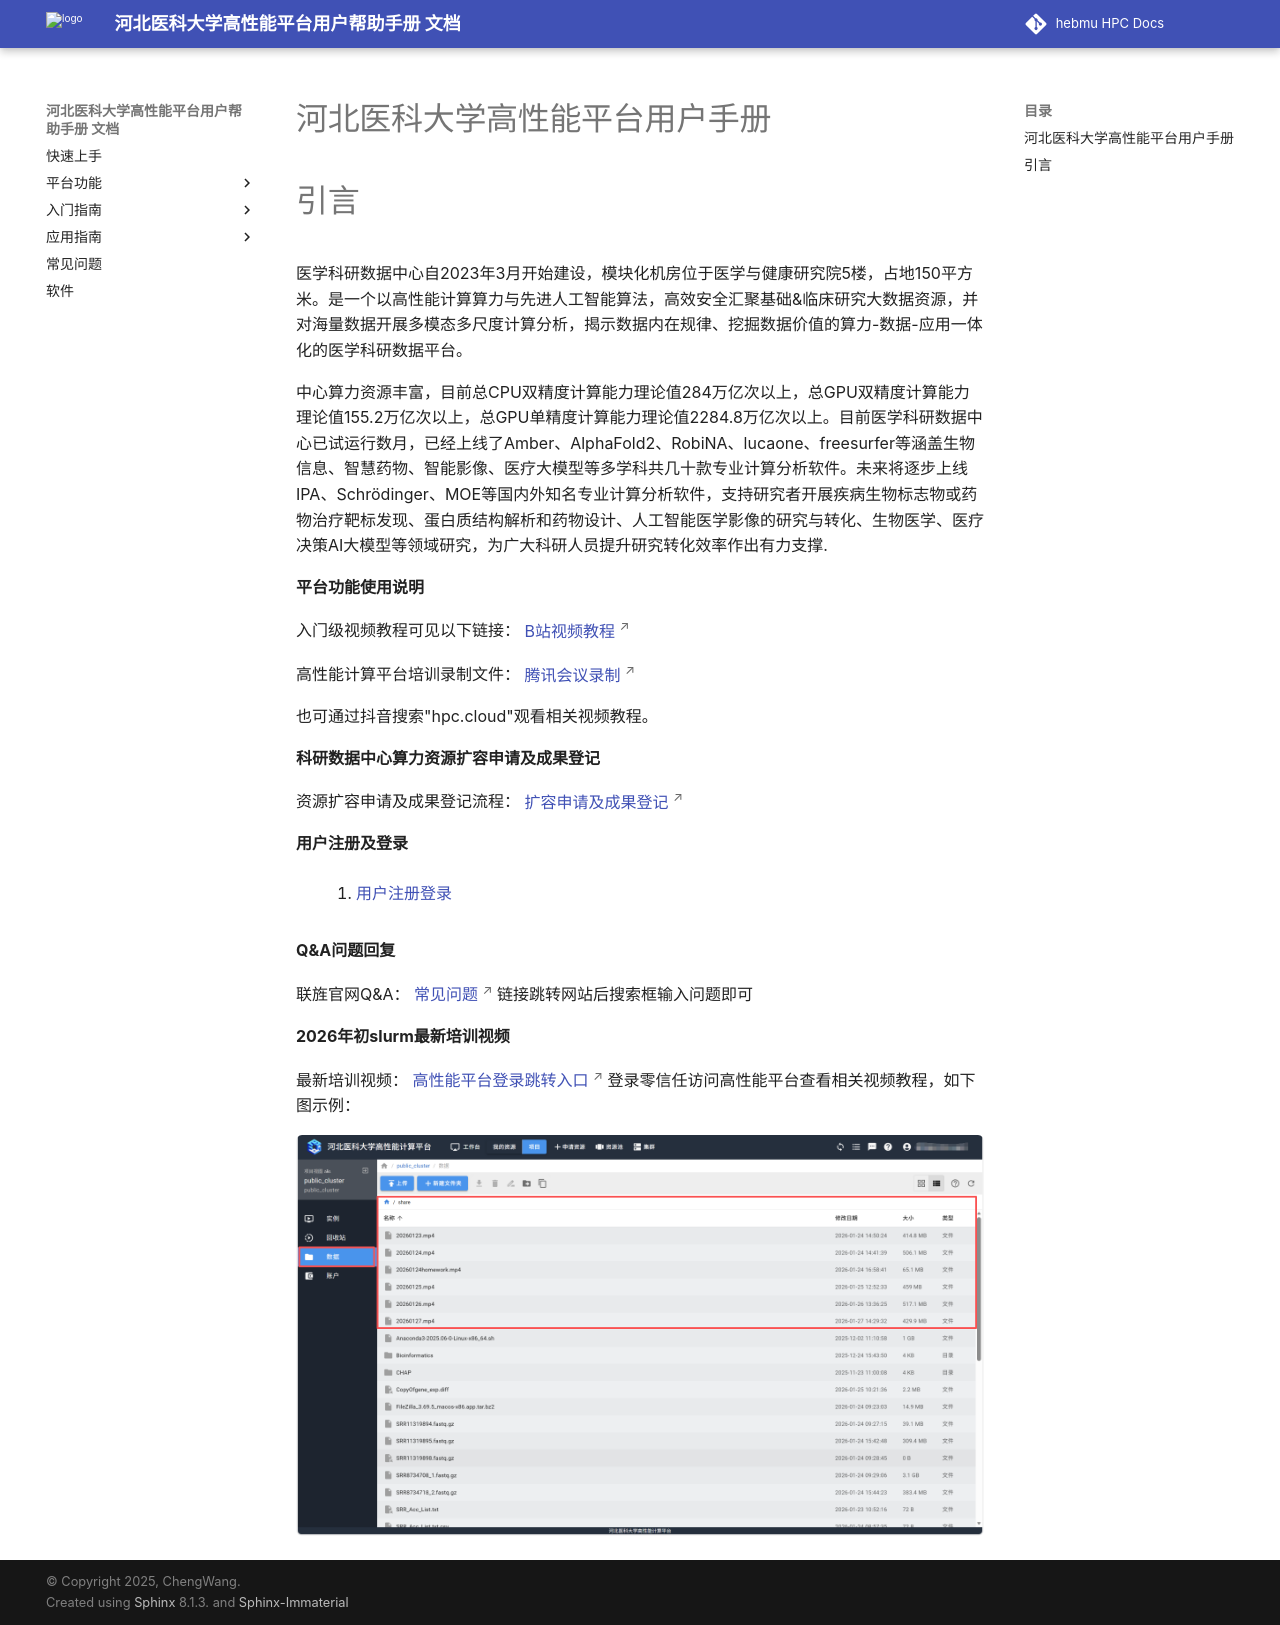

repository: ChengWang97/docs.hpc.msdc.hebmu.edu · page: index.html · generator: sphinx

.. 河北医科大学高性能平台用户手册 documentation master file, created by
   sphinx-quickstart on Sun Oct 12 20:52:26 2025.
   You can adapt this file completely to your liking, but it should at least
   contain the root `toctree` directive.

河北医科大学高性能平台用户手册
============================================

.. Add your content using ``reStructuredText`` syntax. See the
  `reStructuredText <https://www.sphinx-doc.org/en/master/usage/restructuredtext/index.html>`_
  documentation for details.

引言
===================


医学科研数据中心自2023年3月开始建设，模块化机房位于医学与健康研究院5楼，占地150平方米。是一个以高性能计算算力与先进人工智能算法，高效安全汇聚基础&临床研究大数据资源，并对海量数据开展多模态多尺度计算分析，揭示数据内在规律、挖掘数据价值的算力-数据-应用一体化的医学科研数据平台。

中心算力资源丰富，目前总CPU双精度计算能力理论值284万亿次以上，总GPU双精度计算能力理论值155.2万亿次以上，总GPU单精度计算能力理论值2284.8万亿次以上。目前医学科研数据中心已试运行数月，已经上线了Amber、AlphaFold2、RobiNA、lucaone、freesurfer等涵盖生物信息、智慧药物、智能影像、医疗大模型等多学科共几十款专业计算分析软件。未来将逐步上线IPA、Schrödinger、MOE等国内外知名专业计算分析软件，支持研究者开展疾病生物标志物或药物治疗靶标发现、蛋白质结构解析和药物设计、人工智能医学影像的研究与转化、生物医学、医疗决策AI大模型等领域研究，为广大科研人员提升研究转化效率作出有力支撑.

**平台功能使用说明**

.. ↓不新开tab
.. 入门级视频教程可见以下链接： `B站视频教程 <https://space.bilibili.com/676435387/lists?sid=2642446>`_

.. ↓ 新开跳转tab

.. raw:: html

   <p>入门级视频教程可见以下链接：
   <a href="https://space.bilibili.com/676435387/lists?sid=2642446"
      target="_blank"
      rel="noopener noreferrer">
      B站视频教程
   </a></p>



.. raw:: html

   <p>高性能计算平台培训录制文件：
   <a href="https://meeting.tencent.com/crm/lJRyDRWYdd"
      target="_blank"
      rel="noopener noreferrer">
      腾讯会议录制
   </a></p>

      也可通过抖音搜索"hpc.cloud"观看相关视频教程。

**科研数据中心算力资源扩容申请及成果登记**


.. 资源扩容申请及成果登记流程： `扩容申请及成果登记 <https://msdc.hebmu.edu.cn/a/2025/05/26/EB5F6B86106D4CDBBADE36BAE7BA0E15.html>`_

.. raw:: html

   <p>资源扩容申请及成果登记流程：
   <a href="https://msdc.hebmu.edu.cn/a/2025/05/26/EB5F6B86106D4CDBBADE36BAE7BA0E15.html"
      target="_blank"
      rel="noopener noreferrer">
      扩容申请及成果登记
   </a></p>


.. **软件安装需求登记**

.. 【高性能计算平台软件安装需求登记】 `软件安装需求登记 <https://docs.qq.com/sheet/DWmVLQnZwcVBaSmJM?no_promotion=1&tab=BB08J2>`__


**用户注册及登录**
  1. :doc:`02-platformmanual/userManual`


**Q&A问题回复**

.. raw:: html

   <p>联旌官网Q&A：
   <a href="https://hpc.cloud/t/qa"
      target="_blank"
      rel="noopener noreferrer">
      常见问题
   </a>
   链接跳转网站后搜索框输入问题即可
   </p>

**2026年初slurm最新培训视频**

.. raw:: html

   <p>最新培训视频：
   <a href="http://10.20.7.1/home/account"
      target="_blank"
      rel="noopener noreferrer">
      高性能平台登录跳转入口
   </a>
   登录零信任访问高性能平台查看相关视频教程，如下图示例：
   </p>

.. figure:: ./_static/img/index/index_1.png
   :align: center
   :alt: 最新培训视频
   :width: 100%
   :class: zoomable

.. .. figure:: ./_static/img/index/index_1.png
   :align: center
   :alt: 文件检索
   :width: 100%
   :class: zoomable



.. toctree::
   :maxdepth: 2
   :hidden:

   快速上手 <01-getQuickstart/index>


.. toctree::
   :maxdepth: 2
   :caption: 平台功能
   :hidden:
   
   文件传输<02-platformmanual/fileTransferv2>
   用户实例<02-platformmanual/userInstance>
   集群登录<02-platformmanual/clusterLogin>
   作业系统<02-platformmanual/jobSystem>
   项目共享<02-platformmanual/projectSharing>
   计费统计<02-platformmanual/billingStatistics>
   windows远程<02-platformmanual/remoteDesktop>

.. toctree::
   :maxdepth: 2
   :caption: 入门指南
   :hidden:

   
   Linux基本操作<03-startGuide/Linux>
   Conda<03-startGuide/Conda>
   Spack<03-startGuide/Spack>
   Tmux<03-startGuide/Tmux>


.. toctree::
   :maxdepth: 2
   :caption: 应用指南
   :hidden:

  
   Ubuntu<04-application/Ubuntu>

.. toctree::
   :maxdepth: 2
   :hidden:

   常见问题 <05-faq/faq-index>



.. toctree::
   :maxdepth: 2
   :hidden:

   软件 <06-app/index>


.. 索引和目录
   ================

   * :ref:`genindex`
   * :ref:`modindex`
   * :ref:`search`



.. Trigger CI build - do not remove
